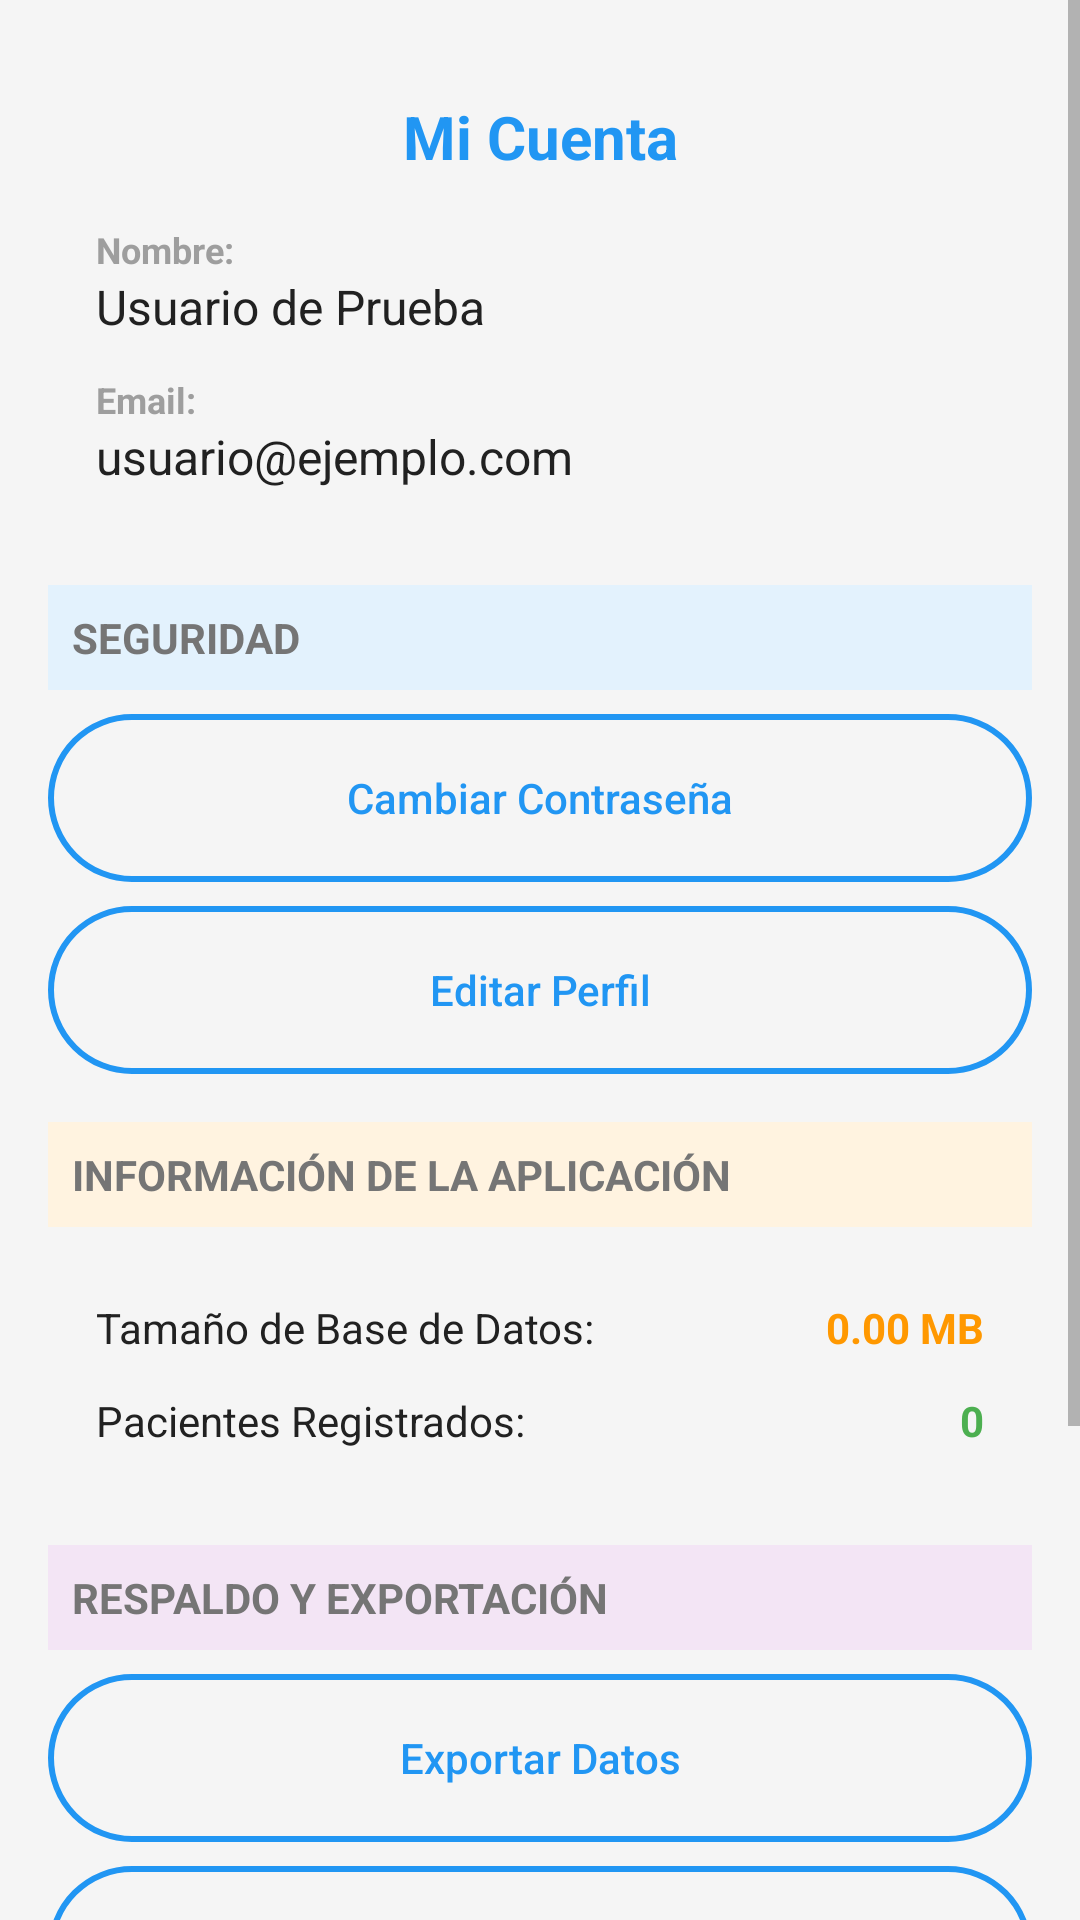

Reconstruct the res/layout file that produces this screen, plus the resources it refers to.
<!-- AndroidManifest.xml: application theme Theme.Butterfly -->
<!-- res/layout/activity_user_settings.xml -->
<?xml version="1.0" encoding="utf-8"?>
<ScrollView xmlns:android="http://schemas.android.com/apk/res/android"
    xmlns:tools="http://schemas.android.com/tools"
    android:layout_width="match_parent"
    android:layout_height="match_parent"
    android:background="#F5F5F5"
    android:fillViewport="true"
    tools:context=".UserSettingsActivity">

    <LinearLayout
        android:layout_width="match_parent"
        android:layout_height="wrap_content"
        android:orientation="vertical"
        android:padding="16dp">

        
        <LinearLayout
            android:layout_width="match_parent"
            android:layout_height="wrap_content"
            android:orientation="vertical"
            android:background="@drawable/card_background"
            android:padding="16dp"
            android:layout_marginBottom="16dp">

            <TextView
                android:layout_width="match_parent"
                android:layout_height="wrap_content"
                android:text="Mi Cuenta"
                android:textSize="20sp"
                android:textStyle="bold"
                android:textColor="#2196F3"
                android:gravity="center"
                android:layout_marginBottom="16dp" />

            <TextView
                android:layout_width="wrap_content"
                android:layout_height="wrap_content"
                android:text="Nombre:"
                android:textSize="12sp"
                android:textColor="#9E9E9E"
                android:textStyle="bold" />

            <TextView
                android:id="@+id/tv_user_name"
                android:layout_width="match_parent"
                android:layout_height="wrap_content"
                android:text="Usuario de Prueba"
                android:textSize="16sp"
                android:textColor="#212121"
                android:layout_marginBottom="12dp" />

            <TextView
                android:layout_width="wrap_content"
                android:layout_height="wrap_content"
                android:text="Email:"
                android:textSize="12sp"
                android:textColor="#9E9E9E"
                android:textStyle="bold" />

            <TextView
                android:id="@+id/tv_user_email"
                android:layout_width="match_parent"
                android:layout_height="wrap_content"
                android:text="usuario@ejemplo.com"
                android:textSize="16sp"
                android:textColor="#212121" />

        </LinearLayout>

        
        <TextView
            android:layout_width="match_parent"
            android:layout_height="wrap_content"
            android:text="SEGURIDAD"
            android:textSize="14sp"
            android:textStyle="bold"
            android:textColor="#757575"
            android:background="#E3F2FD"
            android:padding="8dp"
            android:layout_marginBottom="8dp" />

        <Button
            android:id="@+id/btn_change_password"
            android:layout_width="match_parent"
            android:layout_height="56dp"
            android:layout_marginBottom="8dp"
            android:background="@drawable/button_outline"
            android:text="Cambiar Contraseña"
            android:textColor="#2196F3"
            android:textAllCaps="false" />

        <Button
            android:id="@+id/btn_edit_profile"
            android:layout_width="match_parent"
            android:layout_height="56dp"
            android:layout_marginBottom="16dp"
            android:background="@drawable/button_outline"
            android:text="Editar Perfil"
            android:textColor="#2196F3"
            android:textAllCaps="false" />

        
        <TextView
            android:layout_width="match_parent"
            android:layout_height="wrap_content"
            android:text="INFORMACIÓN DE LA APLICACIÓN"
            android:textSize="14sp"
            android:textStyle="bold"
            android:textColor="#757575"
            android:background="#FFF3E0"
            android:padding="8dp"
            android:layout_marginBottom="8dp" />

        <LinearLayout
            android:layout_width="match_parent"
            android:layout_height="wrap_content"
            android:orientation="vertical"
            android:background="@drawable/card_background"
            android:padding="16dp"
            android:layout_marginBottom="16dp">

            <LinearLayout
                android:layout_width="match_parent"
                android:layout_height="wrap_content"
                android:orientation="horizontal"
                android:layout_marginBottom="12dp">

                <TextView
                    android:layout_width="0dp"
                    android:layout_height="wrap_content"
                    android:layout_weight="1"
                    android:text="Tamaño de Base de Datos:"
                    android:textSize="14sp"
                    android:textColor="#212121" />

                <TextView
                    android:id="@+id/tv_database_size"
                    android:layout_width="wrap_content"
                    android:layout_height="wrap_content"
                    android:text="0.00 MB"
                    android:textSize="14sp"
                    android:textStyle="bold"
                    android:textColor="#FF9800" />

            </LinearLayout>

            <LinearLayout
                android:layout_width="match_parent"
                android:layout_height="wrap_content"
                android:orientation="horizontal">

                <TextView
                    android:layout_width="0dp"
                    android:layout_height="wrap_content"
                    android:layout_weight="1"
                    android:text="Pacientes Registrados:"
                    android:textSize="14sp"
                    android:textColor="#212121" />

                <TextView
                    android:id="@+id/tv_total_patients"
                    android:layout_width="wrap_content"
                    android:layout_height="wrap_content"
                    android:text="0"
                    android:textSize="14sp"
                    android:textStyle="bold"
                    android:textColor="#4CAF50" />

            </LinearLayout>

        </LinearLayout>

        
        <TextView
            android:layout_width="match_parent"
            android:layout_height="wrap_content"
            android:text="RESPALDO Y EXPORTACIÓN"
            android:textSize="14sp"
            android:textStyle="bold"
            android:textColor="#757575"
            android:background="#F3E5F5"
            android:padding="8dp"
            android:layout_marginBottom="8dp" />

        <Button
            android:id="@+id/btn_export_data"
            android:layout_width="match_parent"
            android:layout_height="56dp"
            android:layout_marginBottom="8dp"
            android:background="@drawable/button_outline"
            android:text="Exportar Datos"
            android:textColor="#2196F3"
            android:textAllCaps="false" />

        <Button
            android:id="@+id/btn_backup_database"
            android:layout_width="match_parent"
            android:layout_height="56dp"
            android:layout_marginBottom="16dp"
            android:background="@drawable/button_outline"
            android:text="Crear Respaldo"
            android:textColor="#2196F3"
            android:textAllCaps="false" />

        
        <Button
            android:id="@+id/btn_about"
            android:layout_width="match_parent"
            android:layout_height="56dp"
            android:layout_marginBottom="8dp"
            android:background="@drawable/button_outline"
            android:text="Acerca de Butterfly"
            android:textColor="#2196F3"
            android:textAllCaps="false" />

        
        <Button
            android:id="@+id/btn_logout"
            android:layout_width="match_parent"
            android:layout_height="56dp"
            android:layout_marginBottom="32dp"
            android:background="@drawable/button_primary"
            android:text="Cerrar Sesión"
            android:textColor="#FFFFFF"
            android:textStyle="bold"
            android:textAllCaps="false" />

    </LinearLayout>

</ScrollView>
<!-- resources referenced by this layout -->
<resources>
  <!-- drawable button_outline (drawable) -->
  <?xml version="1.0" encoding="utf-8"?>
  <shape xmlns:android="http://schemas.android.com/apk/res/android">
      <solid android:color="@android:color/transparent" />
      <corners android:radius="28dp" />
      <stroke
          android:width="2dp"
          android:color="#2196F3" />
  </shape>
  <!-- drawable button_primary (drawable) -->
  <?xml version="1.0" encoding="utf-8"?>
  <shape xmlns:android="http://schemas.android.com/apk/res/android">
      <solid android:color="#2196F3" />
      <corners android:radius="28dp" />
  </shape>
  <style name="Theme.Butterfly" parent="Theme.AppCompat.Light.DarkActionBar">
          
          <item name="colorPrimary">@color/primary_color</item>
          <item name="colorPrimaryDark">@color/primary_dark_color</item>
          <item name="colorAccent">@color/accent_color</item>
  
          
          <item name="android:windowBackground">@color/background_color</item>
          <item name="android:colorBackground">@color/surface_color</item>
  
          
          <item name="android:textColorPrimary">@color/primary_text_color</item>
          <item name="android:textColorSecondary">@color/secondary_text_color</item>
  
          
          <item name="actionBarStyle">@style/CustomActionBar</item>
      </style>
  <color name="primary_color">#62BBC6</color>
  <color name="primary_dark_color">#464646</color>
  <color name="accent_color">#E9AB55</color>
  <color name="background_color">#F9E9E9</color>
  <color name="surface_color">#FFFFFF</color>
  <color name="primary_text_color">#212121</color>
  <color name="secondary_text_color">#757575</color>
  <style name="CustomActionBar" parent="Widget.AppCompat.ActionBar.Solid">
          <item name="background">@color/primary_color</item>
          <item name="titleTextStyle">@style/ActionBarTitle</item>
      </style>
  <style name="ActionBarTitle" parent="TextAppearance.AppCompat.Widget.ActionBar.Title">
          <item name="android:textColor">@color/white</item>
          <item name="android:textSize">20sp</item>
          <item name="android:textStyle">bold</item>
      </style>
  <color name="white">#FFFFFF</color>
</resources>
